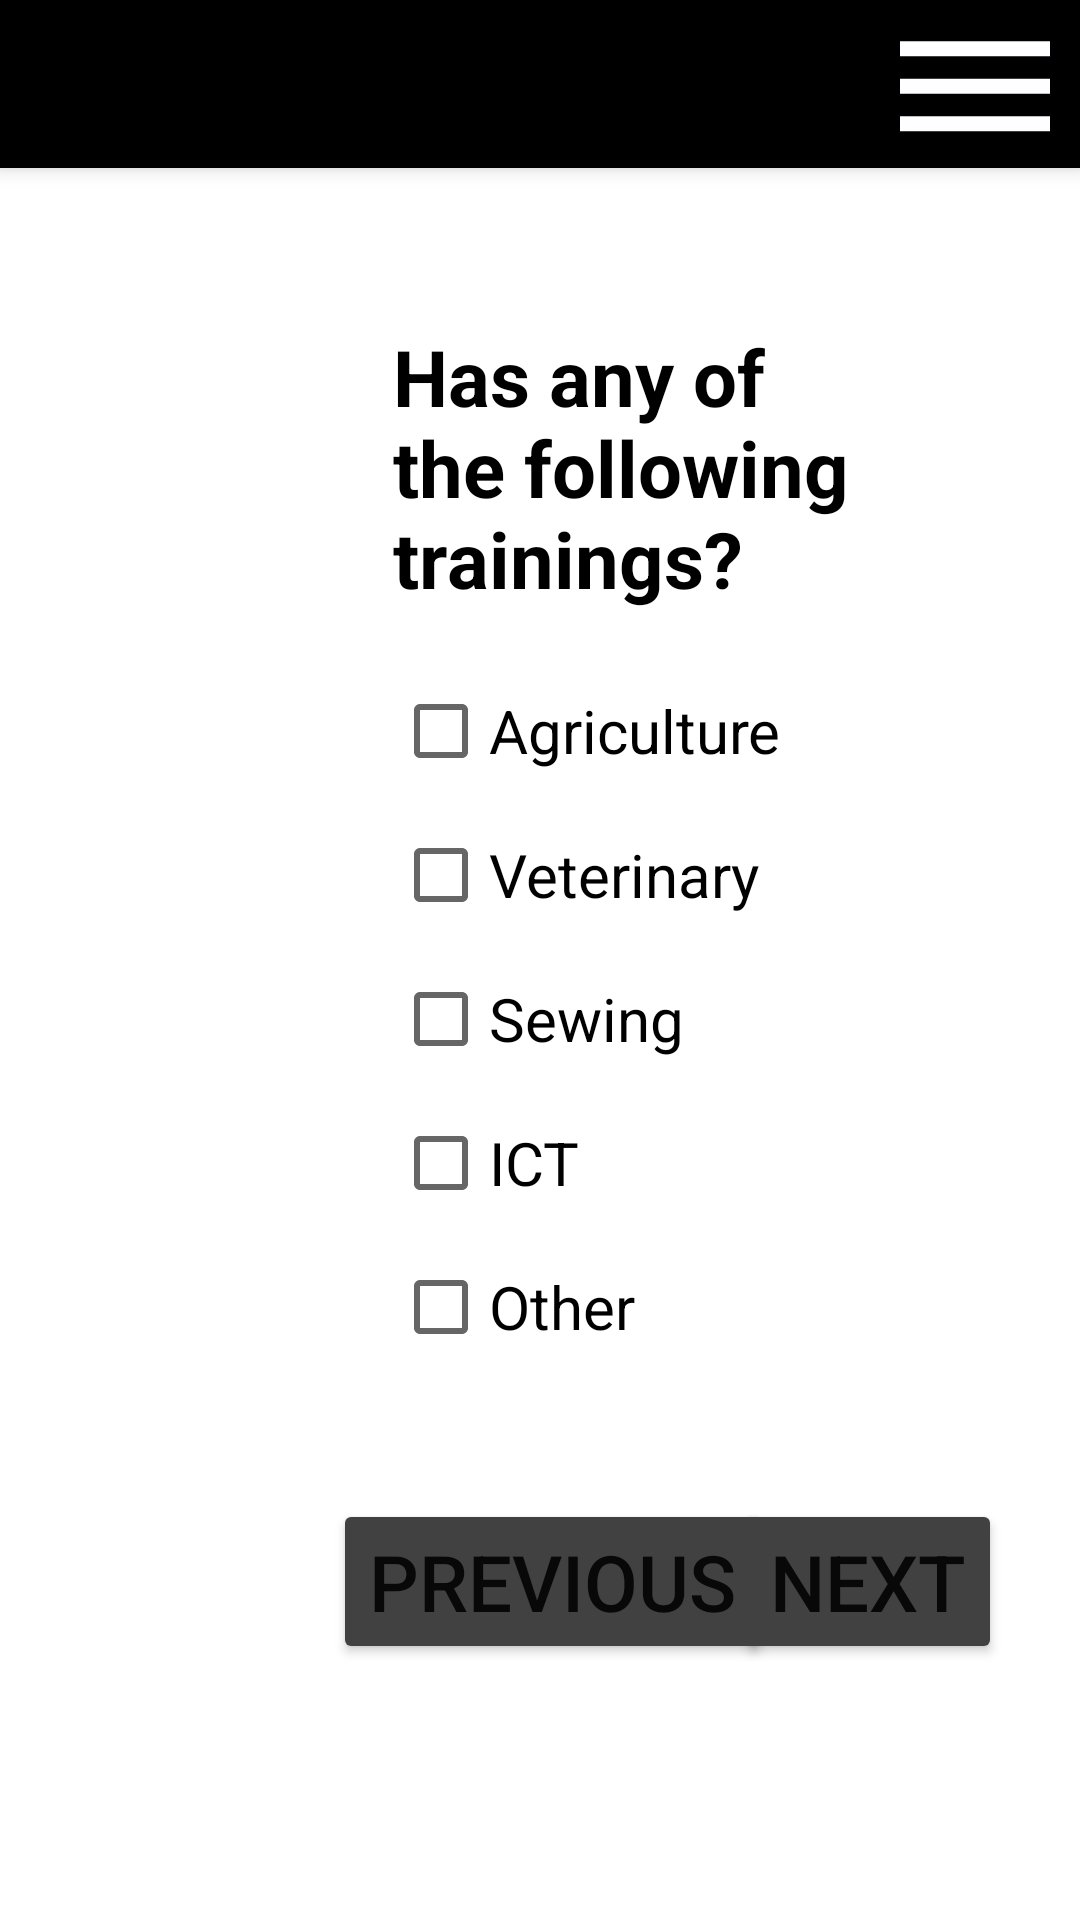

Android layout source for this screen:
<!-- AndroidManifest.xml: application theme Theme.Eparishad_B -->
<!-- res/layout/activity_training.xml -->
<?xml version="1.0" encoding="utf-8"?>
<androidx.constraintlayout.widget.ConstraintLayout xmlns:android="http://schemas.android.com/apk/res/android"
    xmlns:app="http://schemas.android.com/apk/res-auto"
    xmlns:tools="http://schemas.android.com/tools"
    android:layout_width="match_parent"
    android:layout_height="match_parent"
    android:layout_marginStart="10dp"
    android:layout_marginEnd="10dp"
    android:onClick="hideKeyboard"
    tools:context=".Activity.Members.TrainingActivity">

    <LinearLayout
        android:layout_width="match_parent"
        android:layout_height="match_parent"
        android:orientation="vertical"
        app:layout_constraintTop_toTopOf="parent"
        app:layout_constraintStart_toStartOf="parent">

        <androidx.appcompat.widget.Toolbar
            android:id="@+id/toolBar"
            android:layout_width="match_parent"
            android:layout_height="?attr/actionBarSize"
            android:background="@color/black"
            android:elevation="4dp"
            android:layout_marginBottom="16dp"
            android:theme="@style/ThemeOverlay.AppCompat.Dark.ActionBar"
            app:popupTheme="@style/ThemeOverlay.AppCompat.Light"
            app:titleTextColor="@color/white">

            <androidx.constraintlayout.widget.ConstraintLayout
                android:layout_width="match_parent"
                android:layout_height="wrap_content">
                <ImageView
                    android:layout_width="70dp"
                    android:layout_height="60dp"
                    android:src="@drawable/ic_baseline_dehaze_24"
                    app:layout_constraintTop_toTopOf="parent"
                    app:layout_constraintEnd_toEndOf="parent"
                    android:contentDescription="@string/todo" />

            </androidx.constraintlayout.widget.ConstraintLayout>

        </androidx.appcompat.widget.Toolbar>

        <LinearLayout
            android:layout_width="match_parent"
            android:layout_height="0dp"
            android:layout_weight="1"
            android:orientation="horizontal"
            android:weightSum="4"
            android:layout_marginStart="10dp"
            android:layout_marginEnd="10dp"
            android:baselineAligned="false">

            <LinearLayout
                android:layout_width="0dp"
                android:layout_height="match_parent"
                android:layout_weight="1"
                android:orientation="vertical"
                tools:ignore="NestedWeights">

                <androidx.recyclerview.widget.RecyclerView
                    android:id="@+id/recyclerViewId"
                    android:layout_width="match_parent"
                    android:layout_height="match_parent"/>

            </LinearLayout>

            <LinearLayout
                android:id="@+id/fragmentContainer"
                android:layout_width="0dp"
                android:layout_weight="3"
                android:layout_height="match_parent"
                android:orientation="vertical">


                <LinearLayout
                    android:layout_width="match_parent"
                    android:layout_height="wrap_content"
                    android:orientation="vertical"
                    android:layout_margin="16dp"
                    tools:ignore="UselessParent">

                    <LinearLayout
                        android:layout_width="match_parent"
                        android:layout_height="wrap_content"
                        android:layout_margin="20dp"
                        android:orientation="vertical">

                        <TextView
                            android:layout_width="match_parent"
                            android:layout_height="wrap_content"
                            android:text="@string/has_any_of_the_following_trainings"
                            android:textSize="26sp"
                            android:layout_marginBottom="16dp"
                            android:textColor="@color/black"
                            android:textStyle="bold"/>

                        <CheckBox
                            android:id="@+id/agricultureCB"
                            android:layout_width="match_parent"
                            android:layout_height="wrap_content"
                            android:text="@string/agriculture"
                            android:textSize="20sp"/>
                        <CheckBox
                            android:id="@+id/veterinaryCB"
                            android:layout_width="match_parent"
                            android:layout_height="wrap_content"
                            android:text="@string/veterinary"
                            android:textSize="20sp"/>

                        <CheckBox
                            android:id="@+id/sewingCB"
                            android:layout_width="match_parent"
                            android:layout_height="wrap_content"
                            android:text="@string/sewing"
                            android:textSize="20sp"/>

                        <CheckBox
                            android:id="@+id/ictCB"
                            android:layout_width="match_parent"
                            android:layout_height="wrap_content"
                            android:text="@string/ict"
                            android:textSize="20sp"/>

















































                        <CheckBox
                            android:id="@+id/otherCB"
                            android:layout_width="match_parent"
                            android:layout_height="wrap_content"
                            android:text="@string/other"
                            android:textSize="20sp"/>
                    </LinearLayout>

                    <androidx.constraintlayout.widget.ConstraintLayout
                        android:layout_width="match_parent"
                        android:layout_height="wrap_content"
                        android:layout_marginTop="20dp">
                        <Button
                            android:layout_width="wrap_content"
                            android:layout_height="wrap_content"
                            android:backgroundTint="#424141"
                            android:text="@string/previous"
                            android:onClick="goToPreviousActivity"
                            android:textSize="26sp"
                            app:layout_constraintBottom_toBottomOf="parent"
                            app:layout_constraintStart_toStartOf="parent" />

                        <Button
                            android:layout_width="wrap_content"
                            android:layout_height="wrap_content"
                            android:backgroundTint="#424141"
                            android:text="@string/next"
                            android:onClick="goToNextActivity"
                            android:textSize="26sp"
                            app:layout_constraintBottom_toBottomOf="parent"
                            app:layout_constraintEnd_toEndOf="parent" />
                    </androidx.constraintlayout.widget.ConstraintLayout>

                </LinearLayout>

            </LinearLayout>


        </LinearLayout>

    </LinearLayout>

</androidx.constraintlayout.widget.ConstraintLayout>
<!-- resources referenced by this layout -->
<resources>
  <color name="black">#FF000000</color>
  <color name="white">#FFFFFFFF</color>
  <!-- drawable ic_baseline_dehaze_24 (drawable) -->
  <vector android:height="24dp" android:tint="#FEFDFF"
      android:viewportHeight="24" android:viewportWidth="24"
      android:width="24dp" xmlns:android="http://schemas.android.com/apk/res/android">
      <path android:fillColor="@android:color/white" android:pathData="M2,15.5v2h20v-2L2,15.5zM2,10.5v2h20v-2L2,10.5zM2,5.5v2h20v-2L2,5.5z"/>
  </vector>
  <string name="agriculture">Agriculture</string>
  <string name="has_any_of_the_following_trainings">Has any of the following trainings?</string>
  <string name="ict">ICT</string>
  <string name="next">Next</string>
  <string name="other">Other</string>
  <string name="previous">Previous</string>
  <string name="sewing">Sewing</string>
  <string name="todo">TODO</string>
  <string name="veterinary">Veterinary</string>
  <style name="Theme.Eparishad_B" parent="Theme.MaterialComponents.DayNight.NoActionBar">
          
          <item name="colorPrimary">@color/dimBackgroundColor</item>
          <item name="colorPrimaryVariant">@color/black</item>
          <item name="colorOnPrimary">@color/white</item>
          
          <item name="colorSecondary">@color/teal_200</item>
          <item name="colorSecondaryVariant">@color/teal_700</item>
          <item name="colorOnSecondary">@color/black</item>
          
          <item name="android:statusBarColor" tools:targetApi="l">?attr/colorPrimaryVariant</item>
          
      </style>
  <color name="dimBackgroundColor">#40000000</color>
  <color name="teal_200">#FF03DAC5</color>
  <color name="teal_700">#FF018786</color>
</resources>
